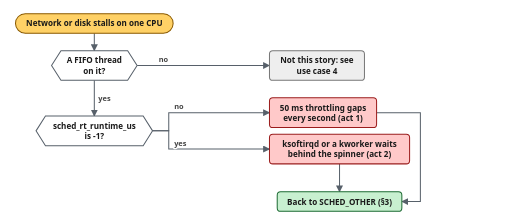
t = 0.00 s
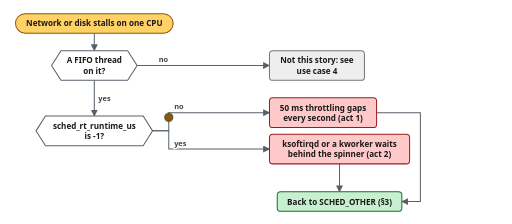
t = 1.13 s
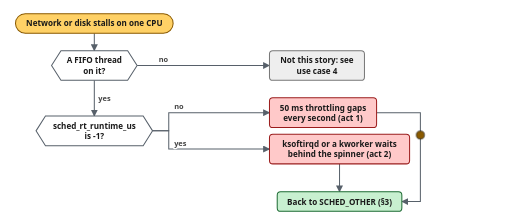
t = 2.27 s
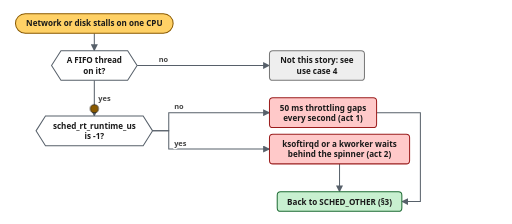
t = 3.45 s
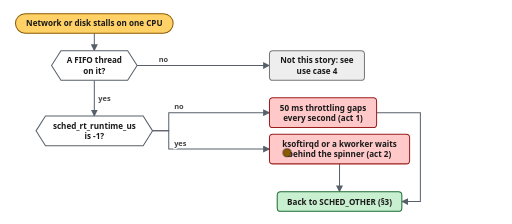
t = 4.74 s
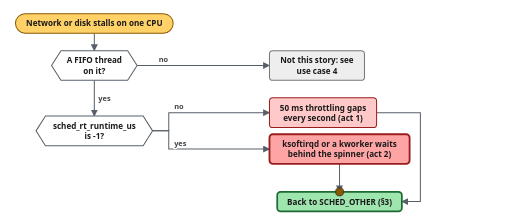
t = 5.46 s

The animated SVG that drew these frames (rendered in a browser with its animation timeline set to each time). Animation: 5 CSS @keyframes rules; one cycle of 7.00 s, repeats indefinitely.

<svg xmlns="http://www.w3.org/2000/svg" viewBox="0 0 760 332" width="760" height="332" role="img" aria-labelledby="t d">
<title id="t">A real-time spinner stalls the kernel on its CPU, and both branches end at SCHED_OTHER</title>
<desc id="d">Find the FIFO thread on the stalled CPU and check the RT throttle. With throttling on, the thread loses 50 ms every second. With throttling off, ksoftirqd or a kworker waits behind the spinner. Both end at the same fix: the normal scheduling class.</desc>
<defs>
<marker id="a" viewBox="0 0 10 10" refX="9" refY="5" markerWidth="7" markerHeight="7" orient="auto"><path d="M0,0 L10,5 L0,10 z" fill="#57606a"/></marker>
<marker id="w" viewBox="0 0 10 10" refX="9" refY="5" markerWidth="5" markerHeight="5" orient="auto"><path d="M0,0 L10,5 L0,10 z" fill="#8a5a00"/></marker>
</defs>
<style>
  .bg { fill: #ffffff; }
  .lane { fill: #f6f8fa; stroke: #d0d7de; }
  .grp { fill: none; stroke: #8c959f; stroke-dasharray: 5 4; }
  .box { fill: #cfe3ff; stroke: #1f4e8c; stroke-width: 1.5; }
  .app { fill: #c8f0d0; stroke: #1d6b33; stroke-width: 1.5; }
  .wait { fill: #ffc9c9; stroke: #9b1c1c; stroke-width: 1.5; }
  .mut { fill: #eeeeee; stroke: #777777; stroke-width: 1.5; }
  .foc { fill: #ffd166; stroke: #8a5a00; stroke-width: 1.5; }
  .step { fill: #ffffff; stroke: #57606a; stroke-width: 1.5; }
  .cap { font: 600 14px system-ui, -apple-system, "Segoe UI", sans-serif; fill: #1a1a1a; }
  .sub { font: 12px system-ui, -apple-system, "Segoe UI", sans-serif; fill: #444444; }
  .lbl { font: 600 12px system-ui, -apple-system, "Segoe UI", sans-serif; fill: #1a1a1a; }
  .sm { font: 600 11px system-ui, -apple-system, "Segoe UI", sans-serif; fill: #1a1a1a; }
  .gl { font: 600 11px system-ui, -apple-system, "Segoe UI", sans-serif; fill: #444444; }
  .note { font: 11px system-ui, -apple-system, "Segoe UI", sans-serif; fill: #57606a; }
  .el { font: 600 11px system-ui, -apple-system, "Segoe UI", sans-serif; fill: #444444; paint-order: stroke; stroke: #ffffff; stroke-width: 4px; stroke-linejoin: round; }
  .done { font: 700 12px system-ui, -apple-system, "Segoe UI", sans-serif; fill: #8a5a00; }
  .sl { fill: none; stroke: #1a1a1a; stroke-width: 1; }
  .wire { fill: none; stroke: #57606a; stroke-width: 1.5; }
  .walk { fill: none; stroke: #8a5a00; stroke-width: 3; }
  .dash { stroke-dasharray: 5 4; }
  .tok { fill: #8a5a00; stroke: #1a1a1a; stroke-width: 1; }
  .tokb { fill: #1f4e8c; stroke: #0b1f33; stroke-width: 1; }
  .tokr { fill: #9b1c1c; stroke: #2b0a0a; stroke-width: 1; }
  .tokg { fill: #1d6b33; stroke: #0b2613; stroke-width: 1; }
  .head { stroke: #8a5a00; stroke-width: 2; stroke-dasharray: 4 3; }
  .k1 { transform: translate(596.5px, 299px); animation: k1 7s linear infinite; }
  @keyframes k1 { 0%, 5.8% { transform: translate(140px, 49px); opacity: 0; } 6% { transform: translate(140px, 49px); opacity: 1; } 7.03% { transform: translate(140px, 75px); opacity: 1; } 8.76% { transform: translate(140px, 119px); opacity: 1; } 10.86% { transform: translate(140px, 172px); opacity: 1; } 14.38% { transform: translate(226.5px, 194px); opacity: 1; } 15.33% { transform: translate(250.5px, 194px); opacity: 1; } 16.4% { transform: translate(250.5px, 167px); opacity: 1; } 22.3% { transform: translate(400px, 167px); opacity: 1; } 28.58% { transform: translate(559px, 167px); opacity: 1; } 31.15% { transform: translate(624px, 167px); opacity: 1; } 36.36% { transform: translate(624px, 299px); opacity: 1; } 37.45% { transform: translate(596.5px, 299px); opacity: 1; } 42.8% { transform: translate(596.5px, 299px); opacity: 1; } 43%, 100% { transform: translate(596.5px, 299px); opacity: 0; } }
  .p2 { animation: p2 7s linear infinite; }
  @keyframes p2 { 0%, 37.35% { fill: #ffc9c9; stroke-width: 1.5; } 39.45% { fill: #ff9b9b; stroke-width: 3; } 47.45%, 100% { fill: #ffc9c9; stroke-width: 1.5; } }
  .k3 { transform: translate(504px, 284.5px); animation: k3 7s linear infinite; }
  @keyframes k3 { 0%, 42.8% { transform: translate(140px, 49px); opacity: 0; } 43% { transform: translate(140px, 49px); opacity: 1; } 44.46% { transform: translate(140px, 75px); opacity: 1; } 46.93% { transform: translate(140px, 119px); opacity: 1; } 49.9% { transform: translate(140px, 172px); opacity: 1; } 54.91% { transform: translate(226.5px, 194px); opacity: 1; } 56.26% { transform: translate(250.5px, 194px); opacity: 1; } 57.77% { transform: translate(250.5px, 221px); opacity: 1; } 66.16% { transform: translate(400px, 221px); opacity: 1; } 72.12% { transform: translate(504px, 243px); opacity: 1; } 74.45% { transform: translate(504px, 284.5px); opacity: 1; } 79.8% { transform: translate(504px, 284.5px); opacity: 1; } 80%, 100% { transform: translate(504px, 284.5px); opacity: 0; } }
  .p4 { animation: p4 7s linear infinite; }
  @keyframes p4 { 0%, 74.35% { fill: #ffc9c9; stroke-width: 1.5; } 76.45% { fill: #ff9b9b; stroke-width: 3; } 84.45%, 100% { fill: #ffc9c9; stroke-width: 1.5; } }
  .p5 { animation: p5 7s linear infinite; }
  @keyframes p5 { 0%, 77.9% { fill: #c8f0d0; stroke-width: 1.5; } 78%, 97% { fill: #8fe0a0; stroke-width: 3; } 100% { fill: #c8f0d0; stroke-width: 1.5; } }
  @media (prefers-color-scheme: dark) {
    svg > * { filter: invert(0.88) hue-rotate(180deg); }
  }
  @media (prefers-reduced-motion: reduce) {
    .k1, .p2, .k3, .p4, .p5 { animation: none; }
  }
</style>
<rect class="bg" x="0" y="0" width="760" height="332" rx="8"/>
<path class="wire" d="M140,49 L140,75" marker-end="url(#a)"/>
<path class="wire" d="M203.5,97 L400,97" marker-end="url(#a)"/>
<path class="wire" d="M140,119 L140,172" marker-end="url(#a)"/>
<path class="wire" d="M226.5,194 L250.5,194 L250.5,167 L400,167" marker-end="url(#a)"/>
<path class="wire" d="M226.5,194 L250.5,194 L250.5,221 L400,221" marker-end="url(#a)"/>
<path class="wire" d="M504,243 L504,284.5" marker-end="url(#a)"/>
<path class="wire" d="M559,167 L624,167 L624,299 L596.5,299" marker-end="url(#a)"/>
<rect class="foc" x="23" y="20" width="234" height="29" rx="14.5"/><text class="lbl" x="140" y="39" text-anchor="middle">Network or disk stalls on one CPU</text>
<polygon class="step" points="76.5,97 90.5,75 189.5,75 203.5,97 189.5,119 90.5,119"/><text class="lbl" x="140" y="94" text-anchor="middle">A FIFO thread</text><text class="lbl" x="140" y="109" text-anchor="middle">on it?</text>
<rect class="mut" x="400" y="75" width="141" height="44" rx="5"/><text class="lbl" x="470.5" y="94" text-anchor="middle">Not this story: see</text><text class="lbl" x="470.5" y="109" text-anchor="middle">use case 4</text>
<polygon class="step" points="53.5,194 67.5,172 212.5,172 226.5,194 212.5,216 67.5,216"/><text class="lbl" x="140" y="191" text-anchor="middle">sched_rt_runtime_us</text><text class="lbl" x="140" y="206" text-anchor="middle">is -1?</text>
<rect class="wait p2" x="400" y="145" width="159" height="44" rx="5"/><text class="lbl" x="479.5" y="164" text-anchor="middle">50 ms throttling gaps</text><text class="lbl" x="479.5" y="179" text-anchor="middle">every second (act 1)</text>
<rect class="wait p4" x="400" y="199" width="208" height="44" rx="5"/><text class="lbl" x="504" y="218" text-anchor="middle">ksoftirqd or a kworker waits</text><text class="lbl" x="504" y="233" text-anchor="middle">behind the spinner (act 2)</text>
<rect class="app p5" x="411.5" y="284.5" width="185" height="29" rx="5"/><text class="lbl" x="504" y="303.5" text-anchor="middle">Back to SCHED_OTHER (§3)</text>
<text class="el" x="235.5" y="92" text-anchor="start">no</text>
<text class="el" x="146" y="149.5" text-anchor="start">yes</text>
<text class="el" x="258.5" y="162" text-anchor="start">no</text>
<text class="el" x="258.5" y="216" text-anchor="start">yes</text>
<circle class="tok k1" cx="0" cy="0" r="6"/>
<circle class="tok k3" cx="0" cy="0" r="6"/>
</svg>
